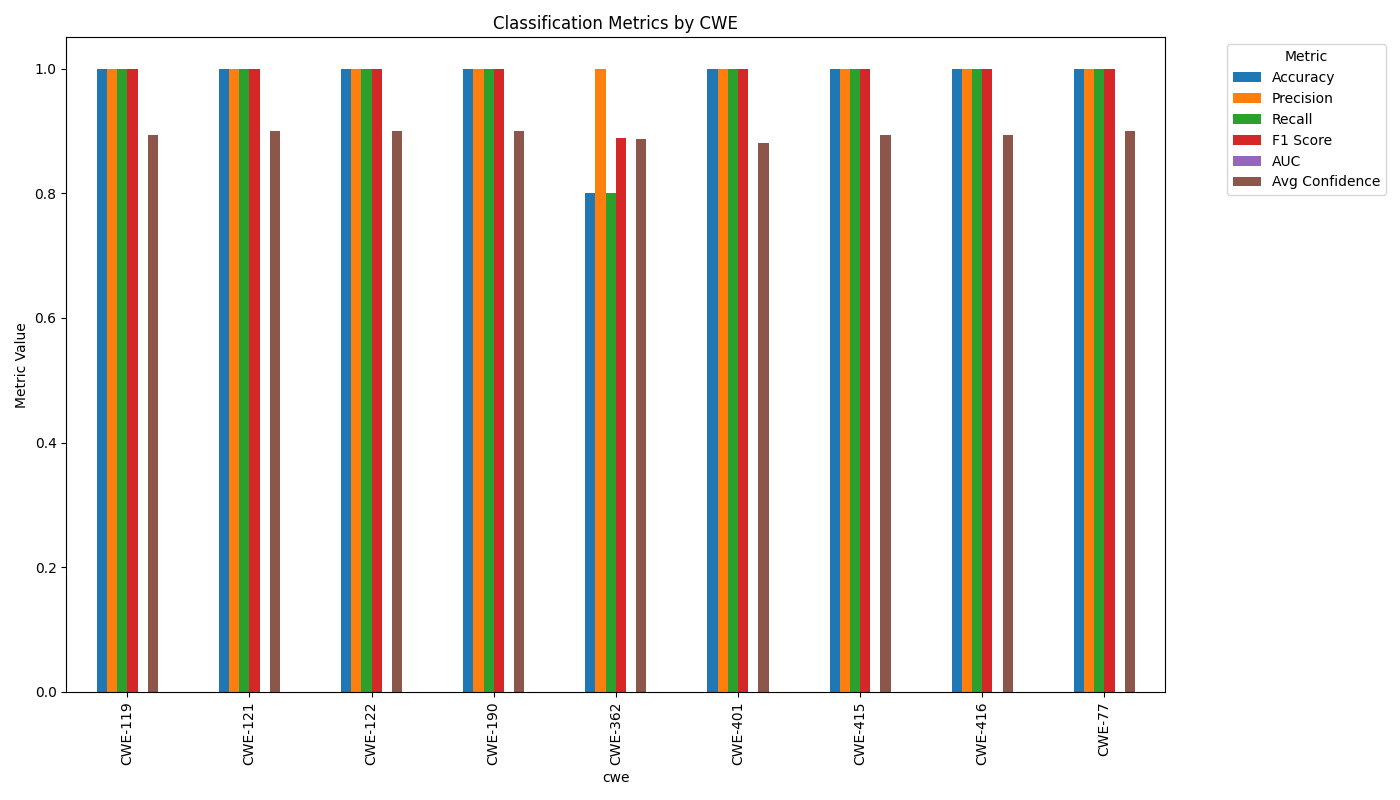

The file beside this chart, header and first rows:
cwe, Accuracy, Precision, Recall, F1Score, AUC, AvgConfidence
CWE-119, 1.0, 1.0, 1.0, 1.0, 0.0, 0.893
CWE-121, 1.0, 1.0, 1.0, 1.0, 0.0, 0.9
CWE-122, 1.0, 1.0, 1.0, 1.0, 0.0, 0.9
CWE-190, 1.0, 1.0, 1.0, 1.0, 0.0, 0.9
CWE-362, 0.8, 1.0, 0.8, 0.889, 0.0, 0.887
CWE-401, 1.0, 1.0, 1.0, 1.0, 0.0, 0.88
CWE-415, 1.0, 1.0, 1.0, 1.0, 0.0, 0.893
CWE-416, 1.0, 1.0, 1.0, 1.0, 0.0, 0.893
CWE-77, 1.0, 1.0, 1.0, 1.0, 0.0, 0.9
